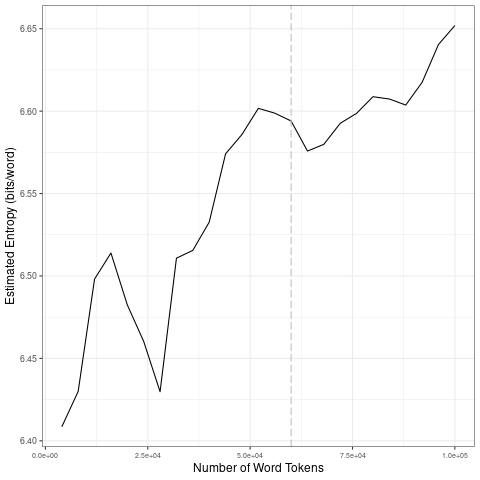

The table this chart was drawn from, first rows:
file, entropy.Corpus.Size, entropy.Entropy, sd.Corpus.Size, sd.SD
data/2021_by_fr/2021-04-29_tokens_1-gram…, 4000, 6.408, 20000, 0.04528
data/2021_by_fr/2021-04-29_tokens_1-gram…, 8000, 6.43, 40000, 0.04305
data/2021_by_fr/2021-04-29_tokens_1-gram…, 12000, 6.498, 60000, 0.01113
data/2021_by_fr/2021-04-29_tokens_1-gram…, 16000, 6.514, 80000, 0.01353
data/2021_by_fr/2021-04-29_tokens_1-gram…, 20000, 6.482, 1e+05, 0.02111
data/2021_by_fr/2021-04-29_tokens_1-gram…, 24000, 6.46, 20000, 0.04528
data/2021_by_fr/2021-04-29_tokens_1-gram…, 28000, 6.43, 40000, 0.04305
data/2021_by_fr/2021-04-29_tokens_1-gram…, 32000, 6.511, 60000, 0.01113
data/2021_by_fr/2021-04-29_tokens_1-gram…, 36000, 6.516, 80000, 0.01353
data/2021_by_fr/2021-04-29_tokens_1-gram…, 40000, 6.533, 1e+05, 0.02111
data/2021_by_fr/2021-04-29_tokens_1-gram…, 44000, 6.574, 20000, 0.04528
data/2021_by_fr/2021-04-29_tokens_1-gram…, 48000, 6.586, 40000, 0.04305
data/2021_by_fr/2021-04-29_tokens_1-gram…, 52000, 6.602, 60000, 0.01113
data/2021_by_fr/2021-04-29_tokens_1-gram…, 56000, 6.599, 80000, 0.01353
data/2021_by_fr/2021-04-29_tokens_1-gram…, 60000, 6.594, 1e+05, 0.02111
data/2021_by_fr/2021-04-29_tokens_1-gram…, 64000, 6.576, 20000, 0.04528
data/2021_by_fr/2021-04-29_tokens_1-gram…, 68000, 6.58, 40000, 0.04305
data/2021_by_fr/2021-04-29_tokens_1-gram…, 72000, 6.593, 60000, 0.01113
data/2021_by_fr/2021-04-29_tokens_1-gram…, 76000, 6.599, 80000, 0.01353
data/2021_by_fr/2021-04-29_tokens_1-gram…, 80000, 6.609, 1e+05, 0.02111
data/2021_by_fr/2021-04-29_tokens_1-gram…, 84000, 6.607, 20000, 0.04528
data/2021_by_fr/2021-04-29_tokens_1-gram…, 88000, 6.604, 40000, 0.04305
data/2021_by_fr/2021-04-29_tokens_1-gram…, 92000, 6.617, 60000, 0.01113
data/2021_by_fr/2021-04-29_tokens_1-gram…, 96000, 6.64, 80000, 0.01353
data/2021_by_fr/2021-04-29_tokens_1-gram…, 1e+05, 6.652, 1e+05, 0.02111
